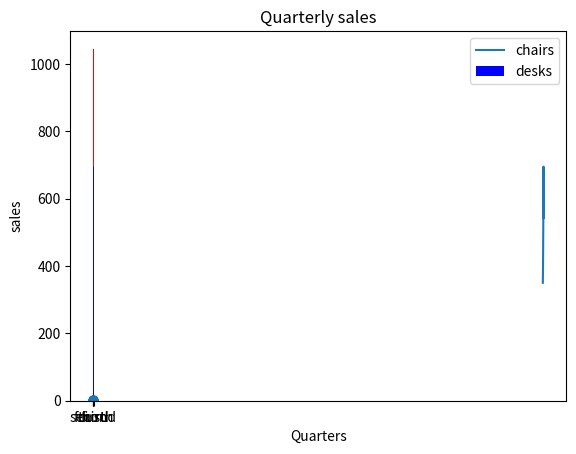

Here is the Python script that generated this plot:
# - 파이썬에서 데이터를 시각화 해주는 패키지
# - 데이터 분석결과를 시각화 하여 직관적으로 이해하기 위해서 사용
# - 선(라인) 차트, 바 차트, 파이(원형) 차트, 히스토그램, 산점도 등등 지원하는 라이브러리

# [1] 설치

# [2] 모듈 가져오기
import matplotlib
# [3] 버전 확인
print(matplotlib.__version__) # 3.9.2
# [4] pyplot 모듈 가져오기
import matplotlib.pyplot as plt

# [5] 라인 차트
# 1. 차트에 표시할 데이터 샘플 데이터 준비
x= [2016,2017,2018,2019,2020]
y= [350,410,520,695,543]
# 2. 라인플롯(선 차트)에 x축과 y축 지정하여 라인플롯 생성
plt.plot(x,y)
# 3. 차트 제목 지정       , .title()
plt.title('Annual Sales')
# 4. x축 레이블(축제목) 설정, .xlabel()
plt.xlabel('year')
# 5. y축 레이블(축제목) 설정, .ylabel()
plt.ylabel('sales')
# 6. 차트 실행            , .show()
plt.show()

# [6] 바 플롯 차트
# 1. 데이터 준비
y1=[350,410,520,695]
y2=[200,250,385,350]
x=range(len(y1)) # 0부터 y1 리스트의 길이만큼 리스트 생성 [0,1,2,3]
# 2. x축과 y축 데이터를 지정하여 바 차트 생성
plt.bar(x,y1,width=0.7,color='blue')
plt.bar(x,y2,width=0.7,color='red',bottom=y1)
# 3. 차트 제목
plt.title('Quarterly sales')
# 4. x축 레이블
plt.xlabel('Quarters')
# 5. y축 레이블
plt.ylabel('sales')
# 6. 눈금 이름 리스트 생성
xlabel=['first','second','third','fourth']
plt.xticks(x,xlabel,fontsize=10)
# 7. 범례(막대구분 이름 표시)
plt.legend(['chairs','desks'])
# 8. 차트 실행
plt.show()

# [7] 산점도: x축 과 y축의 값 관계를 시각화 # 각 테이터 포인트는 두 변수의 값을 x축,y축에 대응시켜 점으로 표현
# 1. 데이터 준비
import random
x=[random.random() for _ in range(50)] # 50개의 요소를 난수(0~1)로 생성하여 리스트 생성
print(x)
y=[random.random() for _ in range(50) ]
print(y)
# 2. 산점도 차트 생성
plt.scatter(x,y)
# 3. 차트 실행
plt.show()